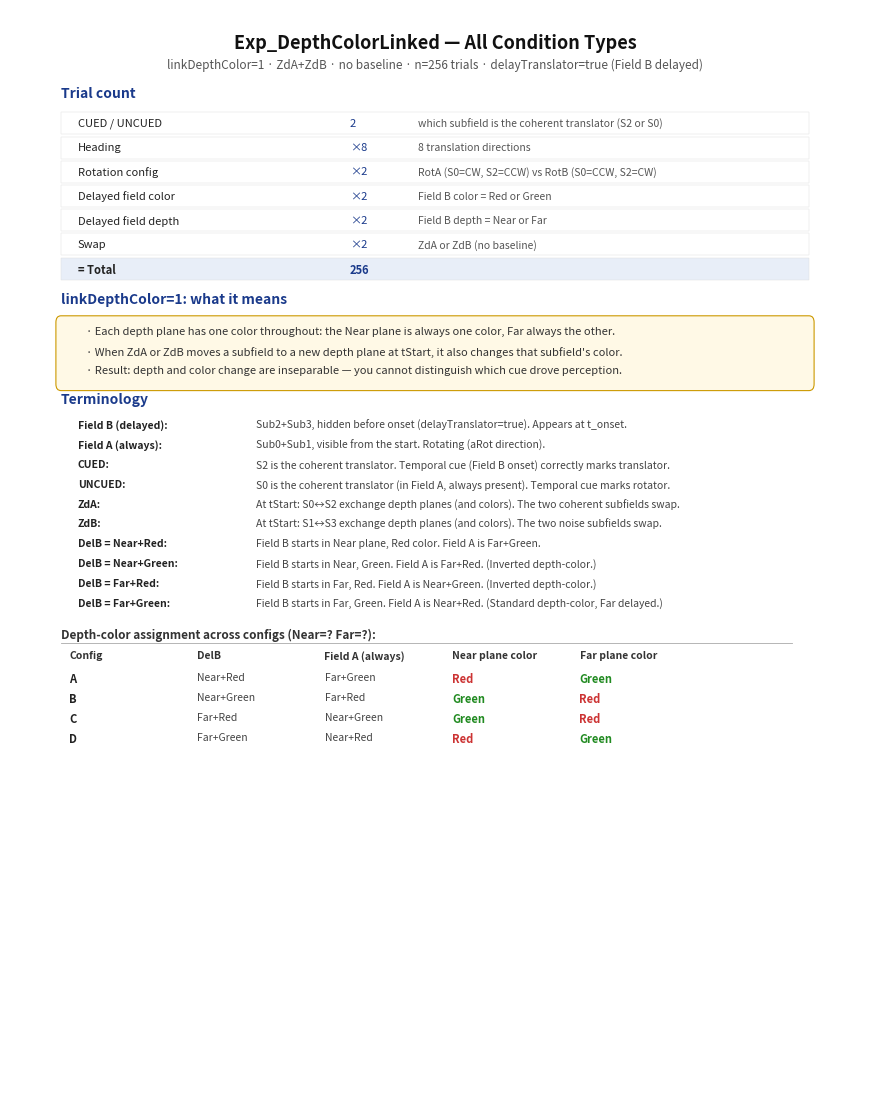

This figure's Python source: (Note: this script raises an exception after producing the figure.)
#!/usr/bin/env python3
"""
Enumerate all condition types in Exp_DepthColorLinked.asset.

Key settings:
  linkDepthColor = 1    (depth and color co-vary: whichever field is Near gets Red,
                         Far gets Green — and color changes when depth changes at tStart)
  balanceDelayedFieldColor = 1   (delayed field is Red in half trials, Green in other half)
  balanceDelayedFieldDepth = 1   (delayed field is Near in half trials, Far in other half)
  includeDepth50ASwaps = 1  (ZdA: coherent pair S0↔S2 swap depth planes at tStart)
  includeDepth50BSwaps = 1  (ZdB: noise pair S1↔S3 swap depth planes at tStart)
  includeNoSwapBaseline = 0  (no no-swap baseline)
  includeBothRotationConfigs = 1
  delayTranslator = true (default): Field B (Sub2+Sub3) is the delayed field

Trial count: 2(CUED/UNCUED) × 8(heading) × 2(rotCfg) × 2(DelColor) × 2(DelDepth) × 2(ZdA/ZdB)
           = 256

Output: Agents/WriteUps/depth_color_linked_conditions.pdf
"""
import sys
import matplotlib
matplotlib.use("Agg")
import matplotlib.pyplot as plt
from matplotlib.backends.backend_pdf import PdfPages
from matplotlib.patches import FancyBboxPatch

OUT = (sys.argv[1] if len(sys.argv) > 1 else
       "/Users/genestoner1/Projects/ObjectBasedAttention/VRDots/"
       "Agents/WriteUps/depth_color_linked_conditions.pdf")

RED   = "#CC3333"
GRN   = "#228B22"
BLU   = "#1a3a8b"
DKRED = "#7a0000"
DKGRN = "#004400"
GRY   = "#777777"
BG    = "#F9F9FF"
BGW   = "white"

def T(ax, x, y, s, **kw):
    return ax.text(x, y, s, transform=ax.transAxes, **kw)

def colored_text(ax, x, y, parts, base_kw=None):
    """Draw multiple (text, color) segments inline at (x,y) in axes coords."""
    if base_kw is None:
        base_kw = {}
    fig = ax.get_figure()
    renderer = fig.canvas.get_renderer()
    cur_x = x
    for txt, col in parts:
        t = ax.text(cur_x, y, txt, transform=ax.transAxes,
                    color=col, **base_kw)
        t.draw(renderer)
        bb = t.get_window_extent(renderer=renderer)
        bb_ax = bb.transformed(ax.transAxes.inverted())
        cur_x = bb_ax.x1

def depth_color_str(depth, color, depth_col, color_col, fs=7):
    """Return (depth_str, depth_col, color_str, color_col) parts for inline coloring."""
    return [(depth, depth_col), ("+", "#444"), (color, color_col)]

with PdfPages(OUT) as pdf:

    # ── Page 1: Design Overview ────────────────────────────────────────────────
    fig = plt.figure(figsize=(8.5, 11))
    fig.patch.set_facecolor("white")
    ax = fig.add_axes([0, 0, 1, 1])
    ax.set_xlim(0, 1); ax.set_ylim(0, 1); ax.axis("off")

    # Title
    T(ax, 0.5, 0.978,
      "Exp_DepthColorLinked — All Condition Types",
      ha="center", va="top", fontsize=13, fontweight="bold", color="#111")
    T(ax, 0.5, 0.956,
      "linkDepthColor=1 · ZdA+ZdB · no baseline · n=256 trials · delayTranslator=true (Field B delayed)",
      ha="center", va="top", fontsize=8.5, color="#555", style="italic")

    # ── Factor table ───────────────────────────────────────────────────────────
    y = 0.930
    T(ax, 0.06, y, "Trial count", fontsize=10, fontweight="bold", color=BLU, va="top")
    y -= 0.025
    factors = [
        ("CUED / UNCUED",        "2",  "which subfield is the coherent translator (S2 or S0)"),
        ("Heading",              "×8", "8 translation directions"),
        ("Rotation config",      "×2", "RotA (S0=CW, S2=CCW) vs RotB (S0=CCW, S2=CW)"),
        ("Delayed field color",  "×2", "Field B color = Red or Green"),
        ("Delayed field depth",  "×2", "Field B depth = Near or Far"),
        ("Swap",                 "×2", "ZdA or ZdB (no baseline)"),
        ("= Total",              "256",""),
    ]
    for i, (label, val, note) in enumerate(factors):
        bold = (i == len(factors) - 1)
        bg = "#E8EEF8" if bold else BGW
        box = FancyBboxPatch((0.06, y - 0.018), 0.88, 0.020,
                              boxstyle="square,pad=0", facecolor=bg,
                              edgecolor="#DDD", lw=0.3, transform=ax.transAxes, zorder=1)
        ax.add_patch(box)
        ax.text(0.08, y - 0.004, label, transform=ax.transAxes, fontsize=8,
                fontweight="bold" if bold else "normal", color="#222", va="top", zorder=2)
        ax.text(0.40, y - 0.004, val, transform=ax.transAxes, fontsize=8,
                fontweight="bold" if bold else "normal", color=BLU, va="top", zorder=2)
        ax.text(0.48, y - 0.004, note, transform=ax.transAxes, fontsize=7.5,
                color="#555", va="top", zorder=2)
        y -= 0.022

    y -= 0.008

    # ── linkDepthColor explanation ─────────────────────────────────────────────
    T(ax, 0.06, y, "linkDepthColor=1: what it means", fontsize=10, fontweight="bold",
      color=BLU, va="top")
    y -= 0.025
    box = FancyBboxPatch((0.06, y - 0.058), 0.88, 0.056,
                          boxstyle="round,pad=0.006", facecolor="#FFF9E6",
                          edgecolor="#CC9900", lw=0.8, transform=ax.transAxes, zorder=2)
    ax.add_patch(box)
    lines = [
        "· Each depth plane has one color throughout: the Near plane is always one color, Far always the other.",
        "· When ZdA or ZdB moves a subfield to a new depth plane at tStart, it also changes that subfield's color.",
        "· Result: depth and color change are inseparable — you cannot distinguish which cue drove perception.",
    ]
    for ln in lines:
        ax.text(0.09, y - 0.006, ln, transform=ax.transAxes, fontsize=8,
                color="#333", va="top", zorder=3)
        y -= 0.018
    y -= 0.012

    # ── Terminology box ────────────────────────────────────────────────────────
    T(ax, 0.06, y, "Terminology", fontsize=10, fontweight="bold", color=BLU, va="top")
    y -= 0.025

    terms = [
        ("Field B (delayed)", "Sub2+Sub3, hidden before onset (delayTranslator=true). Appears at t_onset."),
        ("Field A (always)",  "Sub0+Sub1, visible from the start. Rotating (aRot direction)."),
        ("CUED",              "S2 is the coherent translator. Temporal cue (Field B onset) correctly marks translator."),
        ("UNCUED",            "S0 is the coherent translator (in Field A, always present). Temporal cue marks rotator."),
        ("ZdA",               "At tStart: S0↔S2 exchange depth planes (and colors). The two coherent subfields swap."),
        ("ZdB",               "At tStart: S1↔S3 exchange depth planes (and colors). The two noise subfields swap."),
        ("DelB = Near+Red",   "Field B starts in Near plane, Red color. Field A is Far+Green."),
        ("DelB = Near+Green", "Field B starts in Near, Green. Field A is Far+Red. (Inverted depth-color.)"),
        ("DelB = Far+Red",    "Field B starts in Far, Red. Field A is Near+Green. (Inverted depth-color.)"),
        ("DelB = Far+Green",  "Field B starts in Far, Green. Field A is Near+Red. (Standard depth-color, Far delayed.)"),
    ]
    for term, defn in terms:
        ax.text(0.08, y, term + ":", transform=ax.transAxes, fontsize=7.5,
                fontweight="bold", color="#222", va="top")
        ax.text(0.29, y, defn, transform=ax.transAxes, fontsize=7.5,
                color="#444", va="top")
        y -= 0.018

    y -= 0.010

    # ── Depth-color assignment note ────────────────────────────────────────────
    T(ax, 0.06, y,
      "Depth-color assignment across configs (Near=? Far=?):",
      fontsize=8.5, fontweight="bold", color="#333", va="top")
    y -= 0.020
    dcols = [0.07, 0.22, 0.37, 0.52, 0.67]
    dhdrs = ["Config", "DelB", "Field A (always)", "Near plane color", "Far plane color"]
    for x, h in zip(dcols, dhdrs):
        ax.text(x, y, h, transform=ax.transAxes, fontsize=7.5,
                fontweight="bold", color="#333", va="top")
    y -= 0.004
    ax.add_artist(plt.Line2D([0.06, 0.92], [y + 0.012]*2,
                              transform=ax.transAxes, color="#AAA", lw=0.6))
    y -= 0.016
    cfg_rows = [
        ("A", "Near+Red",   "Far+Green",  RED,   GRN),
        ("B", "Near+Green", "Far+Red",    GRN,   RED),
        ("C", "Far+Red",    "Near+Green", GRN,   RED),
        ("D", "Far+Green",  "Near+Red",   RED,   GRN),
    ]
    for cfg, delb, always, near_col, far_col in cfg_rows:
        near_label = "Red" if near_col == RED else "Green"
        far_label  = "Red" if far_col  == RED else "Green"
        ax.text(dcols[0], y, cfg,       transform=ax.transAxes, fontsize=8, fontweight="bold", color="#222", va="top")
        ax.text(dcols[1], y, delb,      transform=ax.transAxes, fontsize=7.5, color="#444", va="top")
        ax.text(dcols[2], y, always,    transform=ax.transAxes, fontsize=7.5, color="#444", va="top")
        ax.text(dcols[3], y, near_label,transform=ax.transAxes, fontsize=8, fontweight="bold", color=near_col, va="top")
        ax.text(dcols[4], y, far_label, transform=ax.transAxes, fontsize=8, fontweight="bold", color=far_col, va="top")
        y -= 0.018

    pdf.savefig(fig, bbox_inches="tight", facecolor="white")
    plt.close()

    # ── Page 2: Full conditions table ─────────────────────────────────────────
    fig = plt.figure(figsize=(8.5, 11))
    fig.patch.set_facecolor("white")
    ax = fig.add_axes([0, 0, 1, 1])
    ax.set_xlim(0, 1); ax.set_ylim(0, 1); ax.axis("off")

    T(ax, 0.5, 0.978, "All 16 Condition Types (before ×heading ×rotCfg)",
      ha="center", va="top", fontsize=12, fontweight="bold", color="#111")
    T(ax, 0.5, 0.957,
      "Each row × 2 rotConfigs × 8 headings = 32 trials.  16 rows × 16 = 256 total.",
      ha="center", va="top", fontsize=8.5, color="#555", style="italic")

    y = 0.930

    # Column headers
    col_x = [0.02, 0.09, 0.16, 0.30, 0.44, 0.62, 0.80]
    col_hdrs = ["Cfg", "Swap", "Cued?", "Pre-onset\n(Field A visible)", "Onset adds\n(Field B appears)",
                "What changes\nat tStart", "Translator\nplane+color at tStart"]
    for x, h in zip(col_x, col_hdrs):
        ax.text(x, y, h, transform=ax.transAxes, fontsize=7.5,
                fontweight="bold", color="#333", va="top")
    y -= 0.005
    ax.add_artist(plt.Line2D([0.02, 0.98], [y + 0.014]*2,
                              transform=ax.transAxes, color="#777", lw=0.8))
    y -= 0.020

    # (cfg_label, swap, cued, pre_onset, onset_adds, what_changes, translator_plane, translator_color)
    ROW_H = 0.038
    rows = [
        # Config A: DelB=Near+Red, FieldA=Far+Green, Near=Red, Far=Green
        ("A", "ZdA", "CUED",   "Far+Green",  "Near+Red",  "S0: Far→Near (Green→Red)\nS2: Near→Far (Red→Green)", "Far", "Green"),
        ("A", "ZdA", "UNCUED", "Far+Green",  "Near+Red",  "S0: Far→Near (Green→Red)\nS2: Near→Far (Red→Green)", "Near","Red"),
        ("A", "ZdB", "CUED",   "Far+Green",  "Near+Red",  "S1: Far→Near (Green→Red)\nS3: Near→Far (Red→Green)", "Near","Red"),
        ("A", "ZdB", "UNCUED", "Far+Green",  "Near+Red",  "S1: Far→Near (Green→Red)\nS3: Near→Far (Red→Green)", "Far", "Green"),
        # Config B: DelB=Near+Green, FieldA=Far+Red, Near=Green, Far=Red
        ("B", "ZdA", "CUED",   "Far+Red",    "Near+Green","S0: Far→Near (Red→Green)\nS2: Near→Far (Green→Red)",  "Far", "Red"),
        ("B", "ZdA", "UNCUED", "Far+Red",    "Near+Green","S0: Far→Near (Red→Green)\nS2: Near→Far (Green→Red)",  "Near","Green"),
        ("B", "ZdB", "CUED",   "Far+Red",    "Near+Green","S1: Far→Near (Red→Green)\nS3: Near→Far (Green→Red)",  "Near","Green"),
        ("B", "ZdB", "UNCUED", "Far+Red",    "Near+Green","S1: Far→Near (Red→Green)\nS3: Near→Far (Green→Red)",  "Far", "Red"),
        # Config C: DelB=Far+Red, FieldA=Near+Green, Near=Green, Far=Red
        ("C", "ZdA", "CUED",   "Near+Green", "Far+Red",   "S0: Near→Far (Green→Red)\nS2: Far→Near (Red→Green)",  "Near","Green"),
        ("C", "ZdA", "UNCUED", "Near+Green", "Far+Red",   "S0: Near→Far (Green→Red)\nS2: Far→Near (Red→Green)",  "Far", "Red"),
        ("C", "ZdB", "CUED",   "Near+Green", "Far+Red",   "S1: Near→Far (Green→Red)\nS3: Far→Near (Red→Green)",  "Far", "Red"),
        ("C", "ZdB", "UNCUED", "Near+Green", "Far+Red",   "S1: Near→Far (Green→Red)\nS3: Far→Near (Red→Green)",  "Near","Green"),
        # Config D: DelB=Far+Green, FieldA=Near+Red, Near=Red, Far=Green
        ("D", "ZdA", "CUED",   "Near+Red",   "Far+Green", "S0: Near→Far (Red→Green)\nS2: Far→Near (Green→Red)",  "Near","Red"),
        ("D", "ZdA", "UNCUED", "Near+Red",   "Far+Green", "S0: Near→Far (Red→Green)\nS2: Far→Near (Green→Red)",  "Far", "Green"),
        ("D", "ZdB", "CUED",   "Near+Red",   "Far+Green", "S1: Near→Far (Red→Green)\nS3: Far→Near (Green→Red)",  "Far", "Green"),
        ("D", "ZdB", "UNCUED", "Near+Red",   "Far+Green", "S1: Near→Far (Red→Green)\nS3: Far→Near (Green→Red)",  "Near","Red"),
    ]

    cfg_colors = {"A": "#E8F0FF", "B": "#FFF0E8", "C": "#E8FFE8", "D": "#FFF8E8"}

    for i, (cfg, swap, cued, pre, onset, changes, trans_plane, trans_color) in enumerate(rows):
        bg = cfg_colors[cfg]
        tc = RED if trans_color == "Red" else GRN
        # shade CUED rows slightly darker
        if cued == "CUED":
            bg = bg  # keep
        else:
            # lighten for UNCUED
            bg = "white"
        box = FancyBboxPatch((0.02, y - ROW_H + 0.004), 0.96, ROW_H,
                              boxstyle="square,pad=0", facecolor=bg,
                              edgecolor="#CCC", lw=0.3, transform=ax.transAxes, zorder=1)
        ax.add_patch(box)

        ax.text(col_x[0], y - 0.004, cfg,  transform=ax.transAxes, fontsize=8,
                fontweight="bold", color="#222", va="top", zorder=2)
        ax.text(col_x[1], y - 0.004, swap, transform=ax.transAxes, fontsize=7.5,
                color="#333", va="top", zorder=2)
        cued_col = BLU if cued == "CUED" else "#884400"
        ax.text(col_x[2], y - 0.004, cued, transform=ax.transAxes, fontsize=7.5,
                fontweight="bold" if cued == "CUED" else "normal",
                color=cued_col, va="top", zorder=2)

        # Color the Near/Far labels in pre and onset columns
        for col_idx, text in [(3, pre), (4, onset)]:
            if "Red" in text:
                col_str = RED
            elif "Green" in text:
                col_str = GRN
            else:
                col_str = "#444"
            ax.text(col_x[col_idx], y - 0.004, text, transform=ax.transAxes,
                    fontsize=7.5, color=col_str, va="top", zorder=2)

        ax.text(col_x[5], y - 0.004, changes, transform=ax.transAxes, fontsize=6.5,
                color="#555", va="top", zorder=2, linespacing=1.3)

        trans_str = f"S{'2' if cued == 'CUED' else '0'}: {trans_plane}+{trans_color}"
        ax.text(col_x[6], y - 0.004, trans_str, transform=ax.transAxes,
                fontsize=8, fontweight="bold", color=tc, va="top", zorder=2)

        # Separator between configs
        if i % 4 == 3 and i < len(rows) - 1:
            ax.add_artist(plt.Line2D([0.02, 0.98], [y - ROW_H + 0.003]*2,
                                      transform=ax.transAxes, color="#999", lw=0.6))

        y -= ROW_H + 0.001

    y -= 0.010

    # Key observations
    T(ax, 0.06, y, "Key observations", fontsize=9, fontweight="bold", color=BLU, va="top")
    y -= 0.020

    obs = [
        "1. linkDepthColor = depth and color are ALWAYS co-varied. You cannot know if depth or color drives the effect.",
        "2. Configs A+D: Near=Red, Far=Green. Configs B+C: Near=Green, Far=Red (inverted). Both included.",
        "3. In ZdA, the two COHERENT subfields (S0, S2) swap planes/colors. In ZdB, the two NOISE subfields (S1, S3) swap.",
        "4. In CUED+ZdA, the translator changes depth+color at tStart. In CUED+ZdB, the translator stays in its original plane.",
        "5. CUED: S2 translates (in Field B, appears at onset). UNCUED: S0 translates (in Field A, always visible).",
    ]
    for ob in obs:
        ax.text(0.04, y, ob, transform=ax.transAxes, fontsize=7.5, color="#333", va="top")
        y -= 0.018

    pdf.savefig(fig, bbox_inches="tight", facecolor="white")
    plt.close()

print(f"Wrote: {OUT}")
